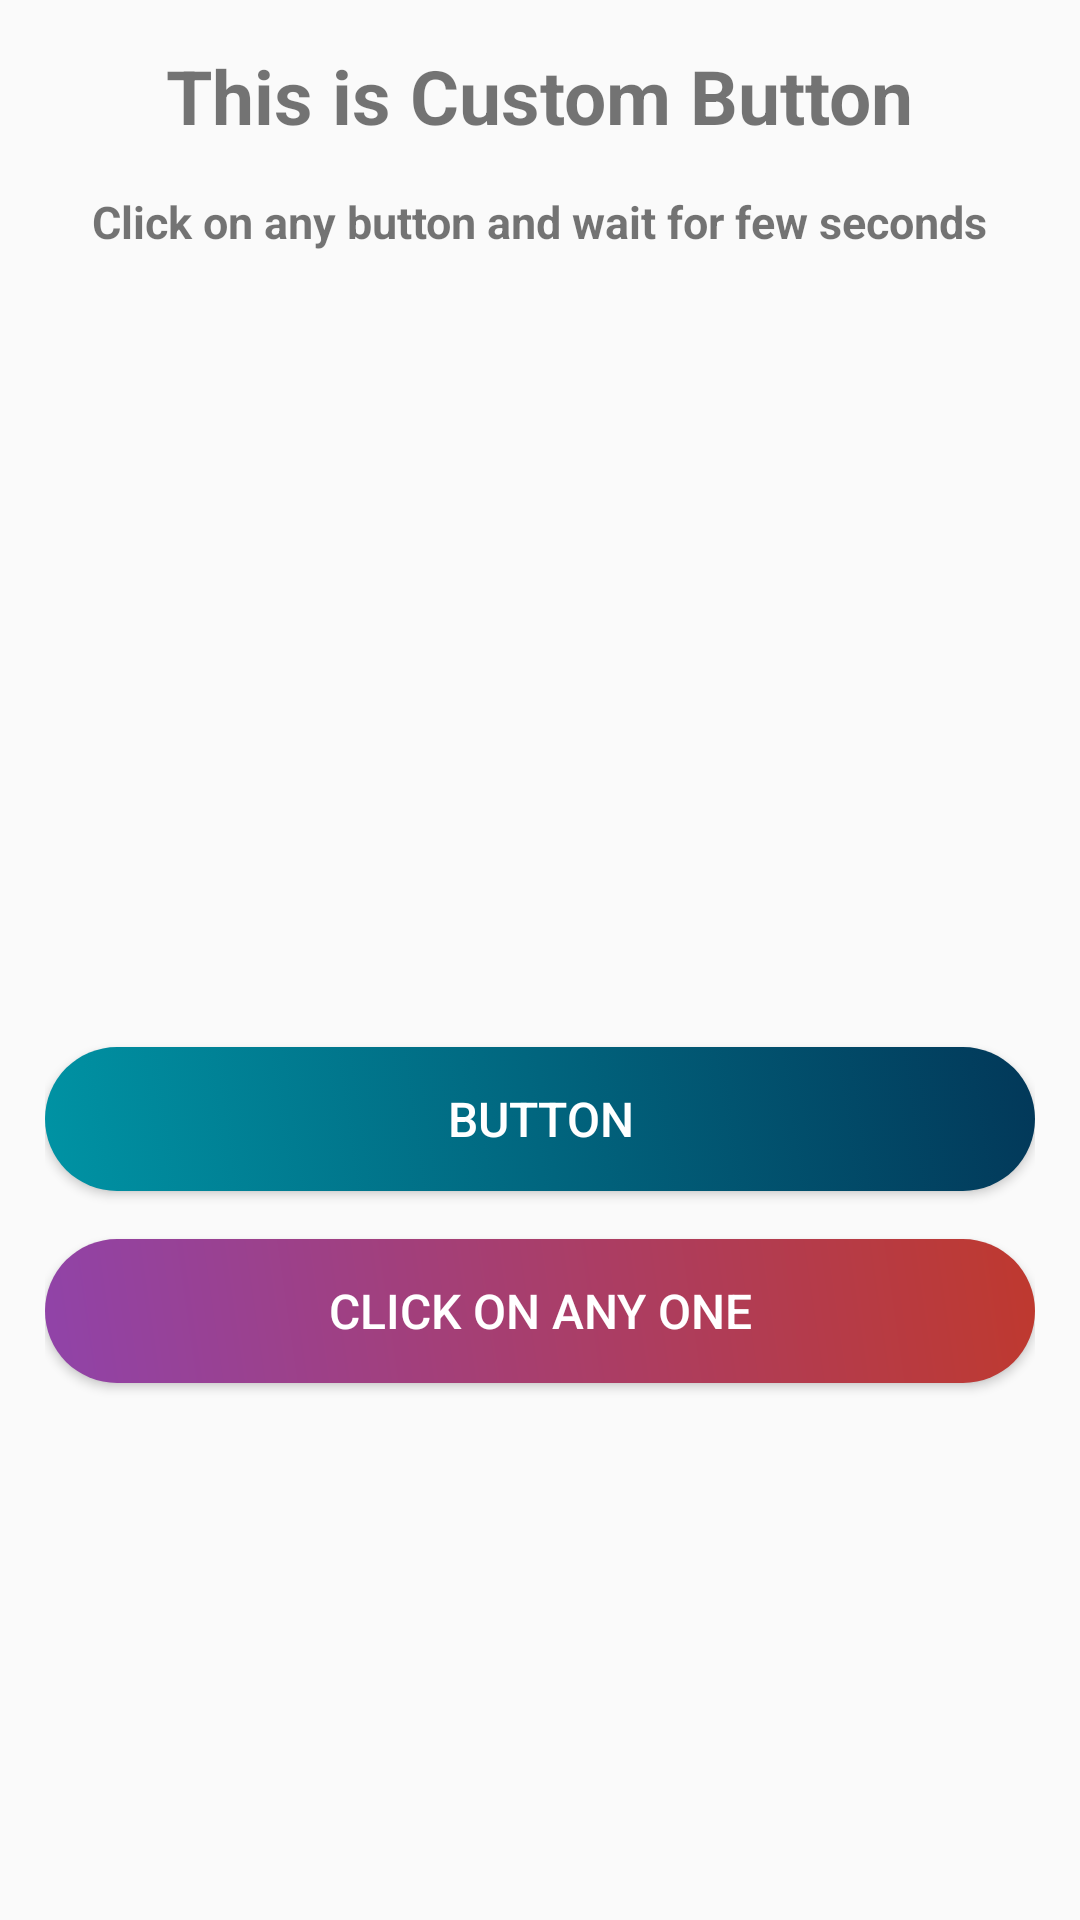

Reconstruct the res/layout file that produces this screen, plus the resources it refers to.
<!-- AndroidManifest.xml: application theme AppTheme -->
<!-- res/layout/custombutton.xml -->
<?xml version="1.0" encoding="utf-8"?>
<LinearLayout xmlns:android="http://schemas.android.com/apk/res/android"
    xmlns:app="http://schemas.android.com/apk/res-auto"
    xmlns:tools="http://schemas.android.com/tools"
    android:layout_width="match_parent"
    android:layout_gravity="center"
    android:layout_height="match_parent"
    android:padding="15dp"
    android:gravity="center_horizontal"
    tools:context=".CustomRadioButton"
    android:orientation="vertical">

    <TextView
        android:text="This is Custom Button"
        android:textSize="25dp"
        android:layout_marginBottom="15dp"
        android:textStyle="bold"
        android:layout_width="wrap_content"
        android:layout_height="wrap_content"/>

    <TextView
        android:text="Click on any button and wait for few seconds"
        android:textSize="15dp"
        android:layout_marginBottom="15dp"
        android:textStyle="bold"
        android:layout_width="wrap_content"
        android:layout_height="wrap_content"/>

    <Button
        android:layout_marginTop="250dp"
        android:id="@+id/button"
        android:textSize="16sp"
        android:textColor="@android:color/white"
        android:layout_marginBottom="16dp"
        android:text="Button"
        android:background="@drawable/animation_list_btn1"
        android:layout_width="match_parent"
        android:layout_height="wrap_content"/>

    <Button
        android:id="@+id/button2"
        android:textSize="16sp"
        android:textColor="@android:color/white"
        android:layout_marginBottom="16dp"
        android:text="Click on any one"
        android:background="@drawable/color1_btn2"
        android:layout_width="match_parent"
        android:layout_height="wrap_content"/>





</LinearLayout>
<!-- resources referenced by this layout -->
<resources>
  <!-- drawable animation_list_btn1 (drawable) -->
  <?xml version="1.0" encoding="utf-8"?>
  <animation-list
      xmlns:android="http://schemas.android.com/apk/res/android">
  
      <item android:drawable="@drawable/color1_btn1"
          android:duration="2500"/>
  
      <item android:drawable="@drawable/color1_btn2"
          android:duration="2500"/>
  
      <item android:drawable="@drawable/color1_btn3"
          android:duration="2500"/>
  
  
  </animation-list>
  <!-- drawable color1_btn2 (drawable) -->
  <?xml version="1.0" encoding="utf-8"?>
  <shape xmlns:android="http://schemas.android.com/apk/res/android"
      android:shape="rectangle">
  
      <corners android:radius="30dp"/>
      <gradient android:angle="45"
          android:endColor="#bf392e"
          android:centerColor="#a83e6c"
          android:startColor="#9043a9"/>
  
  </shape>
  <style name="AppTheme" parent="Theme.AppCompat.Light.DarkActionBar">
          
          <item name="colorPrimary">@color/colorPrimary</item>
          <item name="colorPrimaryDark">@color/colorPrimaryDark</item>
          <item name="colorAccent">@color/colorAccent</item>
      </style>
  <!-- drawable color1_btn1 (drawable) -->
  <?xml version="1.0" encoding="utf-8"?>
  <shape xmlns:android="http://schemas.android.com/apk/res/android"
      android:shape="rectangle">
  
      <corners android:radius="30dp"/>
      <gradient android:angle="45"
          android:endColor="#023859"
          android:startColor="#0093a4"/>
  
  </shape>
  <!-- drawable color1_btn3 (drawable) -->
  <?xml version="1.0" encoding="utf-8"?>
  <shape xmlns:android="http://schemas.android.com/apk/res/android"
      android:shape="rectangle">
  
      <corners android:radius="30dp"/>
      <gradient
          android:angle="45"
          android:endColor="#44c74b"
          android:startColor="#57caa8"/>
  
  </shape>
  <color name="colorPrimary">#6200EE</color>
  <color name="colorPrimaryDark">#3700B3</color>
  <color name="colorAccent">#D81B60</color>
</resources>
